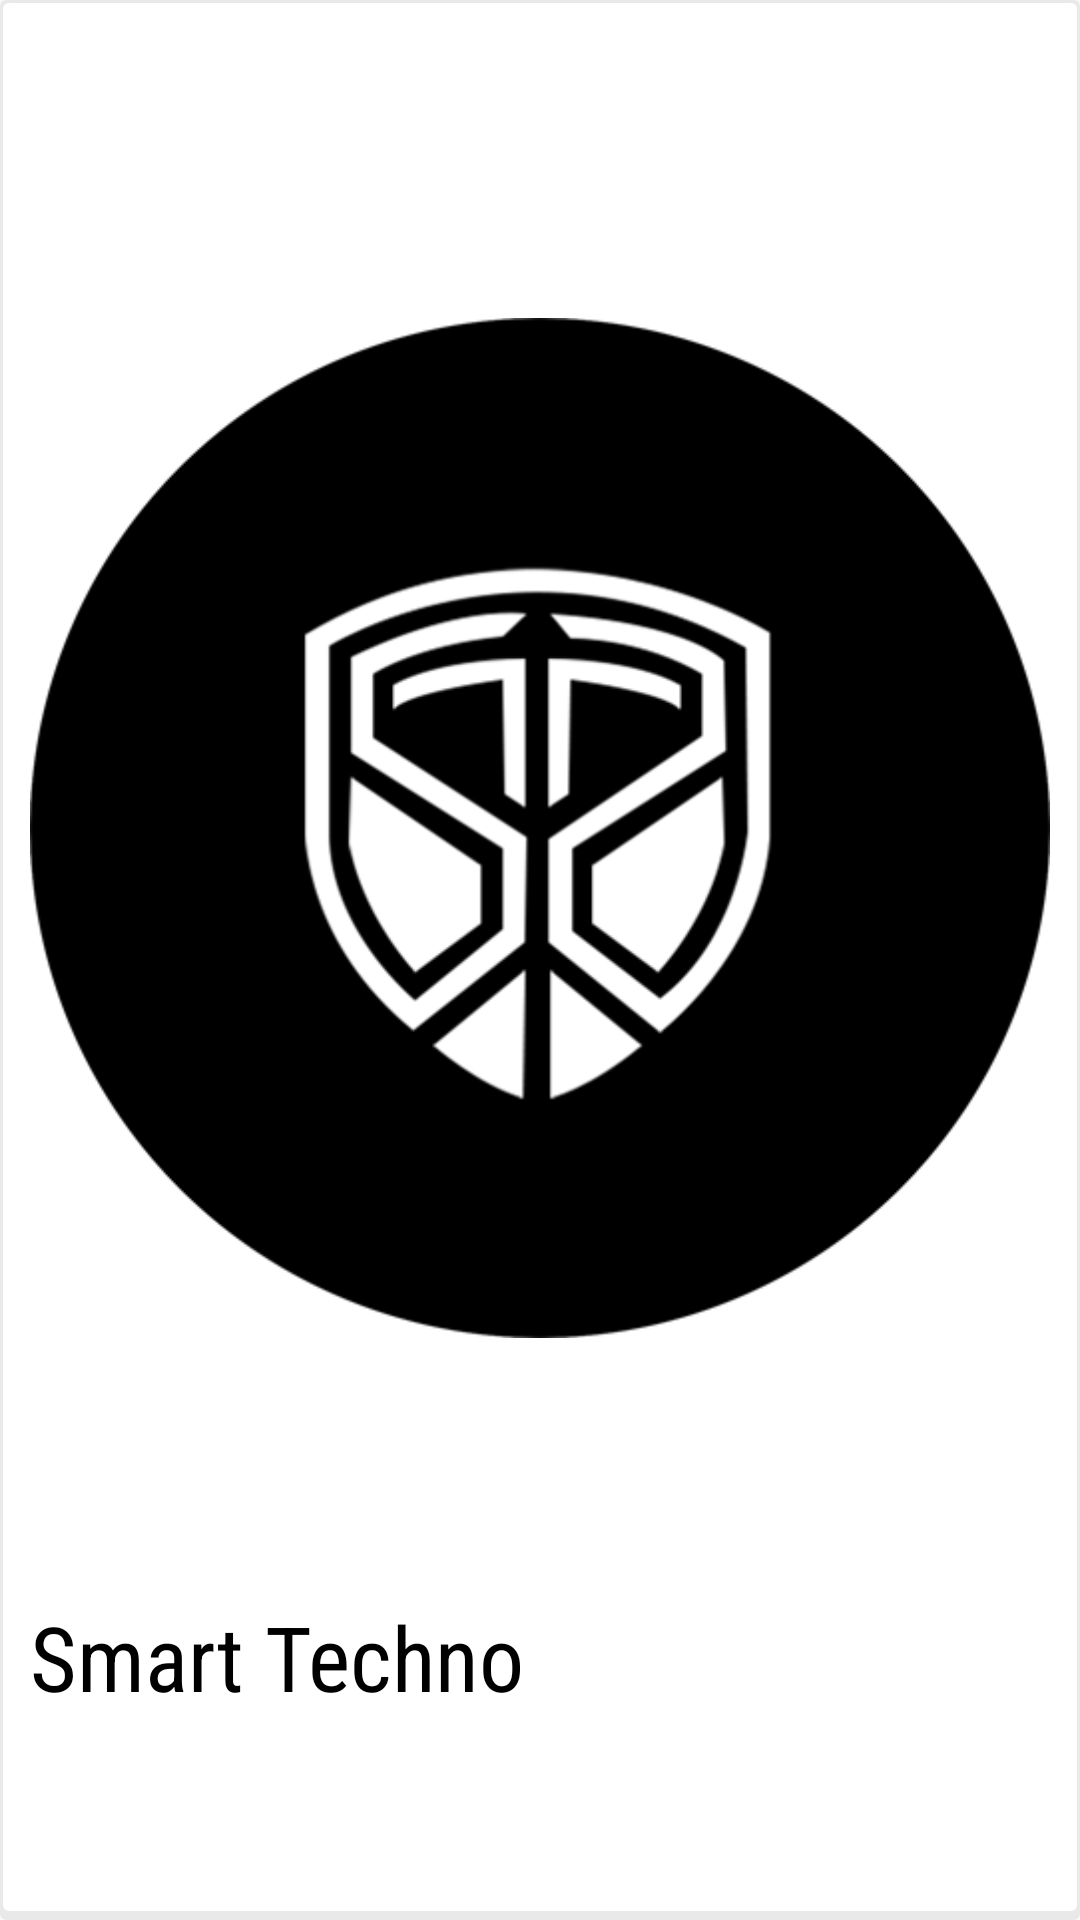

Layout XML and referenced resources for this Android screen:
<!-- AndroidManifest.xml: application theme AppTheme -->
<!-- res/layout/nav_header.xml -->
<?xml version="1.0" encoding="utf-8"?>
<RelativeLayout xmlns:android="http://schemas.android.com/apk/res/android"
    android:padding="10dp"
    android:layout_margin="10dp"
    android:background="@drawable/roundlayoutt"

    android:layout_width="wrap_content" android:layout_height="190dp">
    <LinearLayout
        android:orientation="vertical"
        android:layout_width="match_parent"
        android:layout_alignParentBottom="true"
        android:layout_height="match_parent">
        <ImageView
            android:layout_width="match_parent"
            android:src="@drawable/logoo"
            android:layout_marginTop="10dp"
            android:layout_height="wrap_content" />

        <TextView
            android:layout_width="match_parent"
            android:layout_height="230dp"
            android:fontFamily="sans-serif-condensed"
            android:text="@string/app_name"
            android:textSize="30sp" />

    </LinearLayout>

</RelativeLayout>
<!-- resources referenced by this layout -->
<resources>
  <!-- drawable logoo: png bitmap (drawable, 15792 bytes) -->
  <!-- drawable roundlayoutt (drawable) -->
  <?xml version="1.0" encoding="utf-8"?>
  <layer-list xmlns:android="http://schemas.android.com/apk/res/android">
      <item>
          <shape android:shape="rectangle">
              <solid android:color="@color/layoutback"/>
              <corners android:radius="2dp" />
          </shape>
      </item>
  
      <item
          android:left="1dp"
          android:right="1dp"
          android:top="1dp"
          android:bottom="3dp">
          <shape android:shape="rectangle">
              <solid android:color="@android:color/white"/>
              <corners android:radius="2dp" />
          </shape>
      </item>
  </layer-list>
  <string name="app_name">Smart Techno</string>
  <style name="AppTheme" parent="Theme.AppCompat.Light.NoActionBar">
          
          <item name="colorPrimary">@color/colorPrimary</item>
          <item name="colorPrimaryDark">@color/colorPrimaryDark</item>
          <item name="colorAccent">@color/colorAccent</item>
          <item name="android:textColor">#000000</item>
      </style>
  <color name="layoutback">#E9E9E9</color>
  <color name="colorPrimary">#000000</color>
  <color name="colorPrimaryDark">#131212</color>
  <color name="colorAccent">#121213</color>
</resources>
